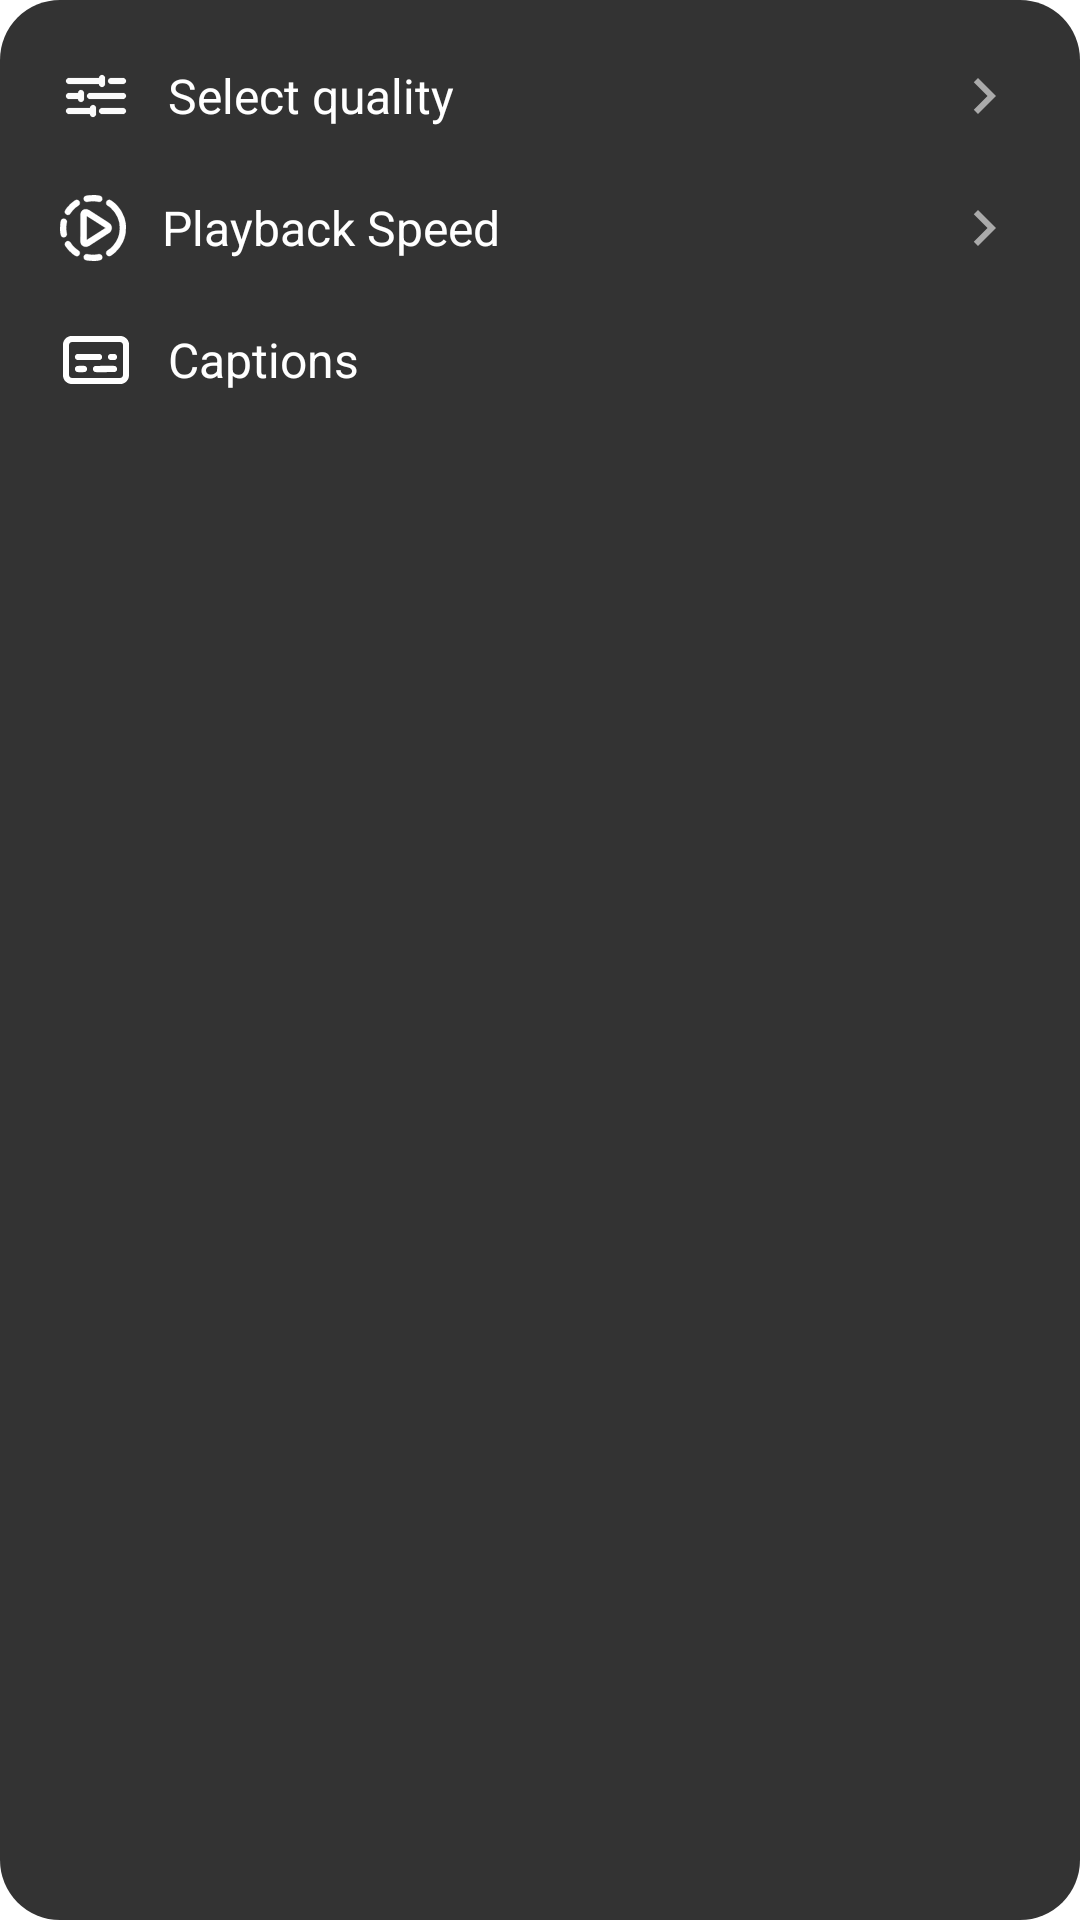

Reconstruct the res/layout file that produces this screen, plus the resources it refers to.
<!-- AndroidManifest.xml: fallback theme Theme.MaterialComponents.DayNight.NoActionBar -->
<!-- res/layout/dialog_settings.xml -->
<?xml version="1.0" encoding="utf-8"?>
<LinearLayout xmlns:android="http://schemas.android.com/apk/res/android"
    android:layout_width="match_parent"
    android:layout_height="wrap_content"
    android:orientation="vertical"
    android:background="@drawable/dialog_rounded_background"
    android:padding="10dp"
    android:layout_marginBottom="16dp">

    <LinearLayout
        android:id="@+id/item_quality"
        android:layout_width="match_parent"
        android:layout_height="wrap_content"
        android:orientation="horizontal"
        android:background="@drawable/dialog_item_selector"
        android:padding="10dp"
        android:gravity="center_vertical"
        android:clickable="true"
        android:focusable="true">

        <ImageView
            android:layout_width="24dp"
            android:layout_height="24dp"
            android:src="@drawable/ic_quality"
            android:background="@android:color/transparent"
            android:contentDescription="Quality"
            android:layout_marginEnd="12dp" />

        <TextView
            android:id="@+id/item_quality_text"
            android:layout_width="0dp"
            android:layout_height="wrap_content"
            android:layout_weight="1"
            android:textSize="16sp"
            android:background="@android:color/transparent"
            android:textColor="@android:color/white"
            android:text="@string/media_viewer_select_quality" />

        <ImageView
            android:layout_width="24dp"
            android:layout_height="24dp"
            android:src="@drawable/ic_caret_right"
            android:background="@android:color/transparent"
            android:contentDescription="Open"
            android:layout_marginStart="8dp" />

    </LinearLayout>

    <LinearLayout
        android:id="@+id/item_speed"
        android:layout_width="match_parent"
        android:layout_height="wrap_content"
        android:orientation="horizontal"
        android:background="@drawable/dialog_item_selector"
        android:padding="10dp"
        android:gravity="center_vertical"
        android:clickable="true"
        android:focusable="true">

        <ImageView
            android:layout_width="22dp"
            android:layout_height="22dp"
            android:src="@drawable/ic_speed"
            android:background="@android:color/transparent"
            android:contentDescription="Speed"
            android:layout_marginEnd="12dp" />

        <TextView
            android:id="@+id/item_speed_text"
            android:layout_width="0dp"
            android:layout_height="wrap_content"
            android:layout_weight="1"
            android:textSize="16sp"
            android:background="@android:color/transparent"
            android:textColor="@android:color/white"
            android:text="@string/media_viewer_playback_speed" />

        <ImageView
            android:layout_width="24dp"
            android:layout_height="24dp"
            android:src="@drawable/ic_caret_right"
            android:background="@android:color/transparent"
            android:contentDescription="Open"
            android:layout_marginStart="8dp" />

    </LinearLayout>

    <LinearLayout
        android:id="@+id/item_captions"
        android:layout_width="match_parent"
        android:layout_height="wrap_content"
        android:orientation="horizontal"
        android:background="@drawable/dialog_item_selector"
        android:padding="10dp"
        android:gravity="center_vertical"
        android:clickable="true"
        android:focusable="true">

        <ImageView
            android:layout_width="24dp"
            android:layout_height="24dp"
            android:src="@drawable/ic_captions"
            android:background="@android:color/transparent"
            android:contentDescription="Captions"
            android:layout_marginEnd="12dp" />

        <TextView
            android:id="@+id/item_captions_text"
            android:layout_width="match_parent"
            android:layout_height="wrap_content"
            android:textSize="16sp"
            android:background="@android:color/transparent"
            android:textColor="@android:color/white"
            android:text="@string/media_viewer_captions" />

    </LinearLayout>

</LinearLayout>
<!-- resources referenced by this layout -->
<resources>
  <!-- drawable dialog_item_selector (drawable) -->
  <?xml version="1.0" encoding="utf-8"?>
  <selector xmlns:android="http://schemas.android.com/apk/res/android">
      <item android:state_pressed="true">
          <color android:color="#444444"/>
      </item>
      <item>
          <color android:color="#333333"/>
      </item>
  </selector>
  <!-- drawable dialog_rounded_background (drawable) -->
  <?xml version="1.0" encoding="utf-8"?>
  <shape xmlns:android="http://schemas.android.com/apk/res/android"
      android:shape="rectangle">
      <solid android:color="#333333" />
      <corners
          android:topLeftRadius="20dp"
          android:topRightRadius="20dp"
          android:bottomLeftRadius="20dp"
          android:bottomRightRadius="20dp" />
  </shape>
  <!-- drawable ic_captions: vector/xml drawable (drawable, 18817 chars, omitted) -->
  <!-- drawable ic_caret_right (drawable) -->
  <?xml version="1.0" encoding="utf-8"?>
  <vector xmlns:android="http://schemas.android.com/apk/res/android"
      android:width="24dp"
      android:height="24dp"
      android:viewportWidth="24"
      android:viewportHeight="24">
      <path
          android:fillColor="#AAAAAA"
          android:pathData="M10,6L8.59,7.41 13.17,12l-4.58,4.59L10,18l6,-6z"/>
  </vector>
  <!-- drawable ic_quality: vector/xml drawable (drawable, 2939 chars, omitted) -->
  <!-- drawable ic_speed: vector/xml drawable (drawable, 102022 chars, omitted) -->
  <string name="media_viewer_captions">Captions</string>
  <string name="media_viewer_playback_speed">Playback Speed</string>
  <string name="media_viewer_select_quality">Select quality</string>
</resources>
